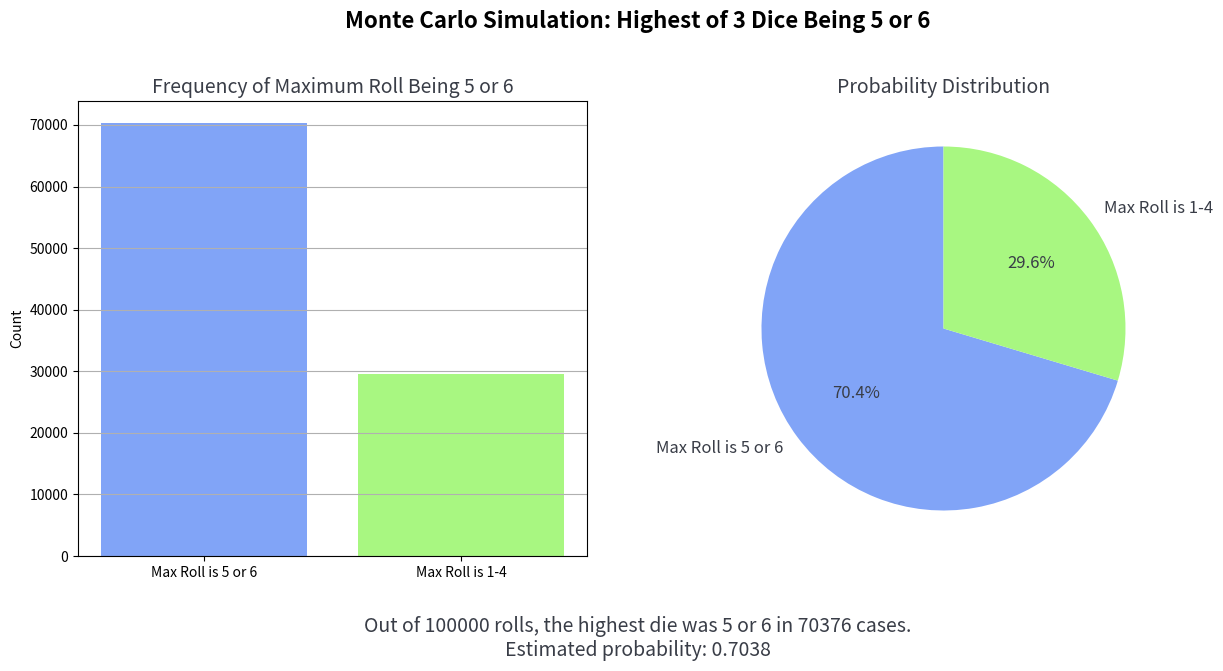

Source code (Python):
import numpy as np
import matplotlib.pyplot as plt

"""
Monte Carlo Simulation: Highest of 3 Dice Being 5 or 6 🎲🎲🎲

This program simulates rolling three six-sided dice multiple times (default: 100,000 rolls)
and estimates the probability that the highest value among the three is either 5 or 6.

How It Works:
- Three dice are rolled in each trial.
- The maximum value from the three is recorded.
- The program counts how often the highest roll is 5 or 6.
- The estimated probability is calculated using Monte Carlo methods.

Visualization:
📊 A bar chart displays the frequency of occurrences.
🥧 A pie chart illustrates the probability distribution.

This simulation provides insights into probability distributions and randomness in dice rolls.
"""

class ThreeDiceSimulation:
    
    def __init__(self, num_rolls=100000):
        
        self.num_rolls = num_rolls
        self.success_count = 0
        self.probability = 0
    
    def monte_carlo_dice(self):
        
        np.random.seed(100)
        rolls = np.random.randint(1, 7, size=(self.num_rolls, 3))  
        max_rolls = np.max(rolls, axis=1)  
        self.success_count = np.sum((max_rolls == 5) | (max_rolls == 6))  
        self.probability = self.success_count / self.num_rolls  
        
    def display_result(self):

        print(f"Out of {self.num_rolls} rolls, the highest die was 5 or 6 in {self.success_count} cases.")
        print(f"Estimated probability: {self.probability:.4f}")
    
    def visualization(self):
        
        labels = ["Max Roll is 5 or 6", "Max Roll is 1-4"]
        values = [self.success_count, self.num_rolls - self.success_count]
        colors = ["#81a4f7","#a8f781", "#b081f7"]
        
        fig, axes = plt.subplots(1, 2, figsize=(14, 7))
        
        axes[0].bar(labels, values, color=colors)
        axes[0].set_title("Frequency of Maximum Roll Being 5 or 6", fontsize=14, color="#393d47")
        axes[0].set_ylabel("Count")
        axes[0].grid(axis="y")
        
        axes[1].pie(values, labels=labels, colors=colors, autopct="%1.1f%%", startangle=90,
                    textprops={'color': "#393d47", 'fontsize': 12})
        axes[1].set_title("Probability Distribution", fontsize=14, color="#393d47")
        
        fig.suptitle("Monte Carlo Simulation: Highest of 3 Dice Being 5 or 6", fontsize=16, fontweight="bold")
        
        fig.text(
            0.5,
            0.05,
            f"Out of {self.num_rolls} rolls, the highest die was 5 or 6 in {self.success_count} cases.\n"
            f"Estimated probability: {self.probability:.4f}", 
            ha="center", va="bottom", fontsize=14, color="#393d47")
        
        plt.subplots_adjust(left=0.1, right=0.9, bottom=0.2, top=0.85, wspace=0.2, hspace=0.4)
        plt.show()
    
    def run(self):
        self.monte_carlo_dice()
        self.display_result()
        self.visualization()


def main():
    try:
        num_rolls = int(input("Please enter a value greater than 100,000 for the simulation sample rate: "))
        if num_rolls < 100000:
            num_rolls = 100000
            print("Warning: Your input was less than 100,000, so the sample rate has been adjusted to 100,000.")
    except:
        num_rolls = 100000
        print("Warning: A non-numeric input was detected, so the sample rate has been adjusted to 100,000.")
    
    app = ThreeDiceSimulation(num_rolls)
    app.run()

if __name__ == "__main__":
    main()
